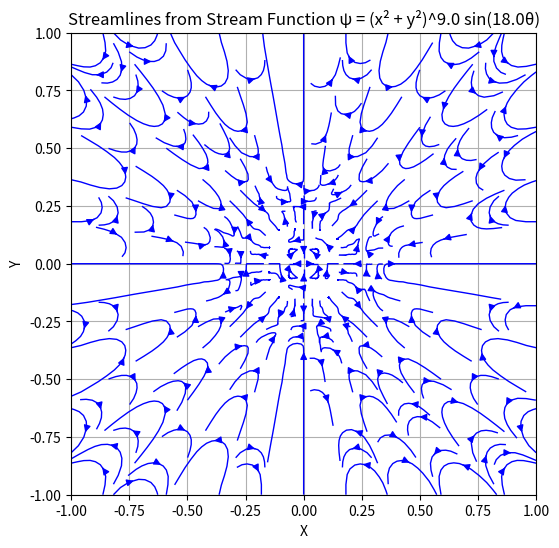

The matplotlib source for this figure:
import matplotlib.pyplot as plt
import numpy as np


x = np.linspace(-1, 1, 50)
y = np.linspace(-1, 1, 50)
X, Y = np.meshgrid(x, y)


theta =10
n = 180 / theta


def ctheta(X, Y):

    return np.arctan2(Y, X)


psi = (X**2 + Y**2)**(n/2) * np.sin(n *ctheta(X, Y))


dy = y[1] - y[0]
dx = x[1] - x[0]
U = np.gradient(psi, dy, axis=0)  
V = -np.gradient(psi, dx, axis=1)  


plt.figure(figsize=(6, 6))
plt.streamplot(X, Y, U, V, color='blue', linewidth=1, density=1.5)
plt.xlabel('X')
plt.ylabel('Y')
plt.title(f'Streamlines from Stream Function ψ = (x² + y²)^{n/2} sin({n}θ)')
plt.grid(True)


plt.show()

# Optionally save the plot to a file
# plt.savefig('streamlines.png')